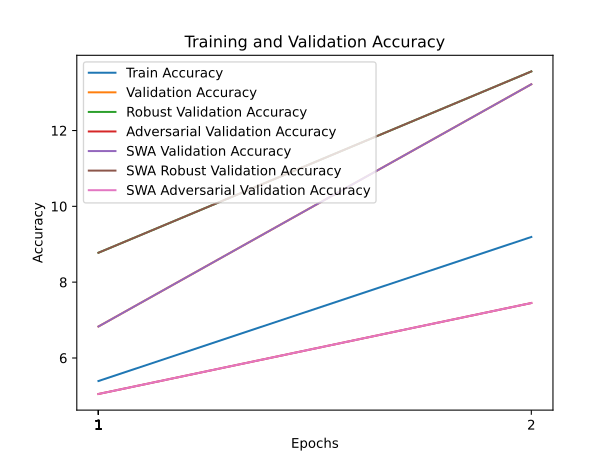

The file beside this chart, header and first rows:
train_accuracy; train_loss; valid_accuracy; valid_loss; valid_accuracy_robust; valid_accuracy_adversarial; valid_accuracy_swa; valid_accuracy_robust_swa; valid_accuracy_adversarial_swa
5,3920; 4,3374; 6,8300; 4,3322; 8,7759; 5,0500; 6,8300; 8,7759; 5,0500
9,1920; 4,1252; 13,2200; 3,8924; 13,5586; 7,4500; 13,2200; 13,5586; 7,4500
